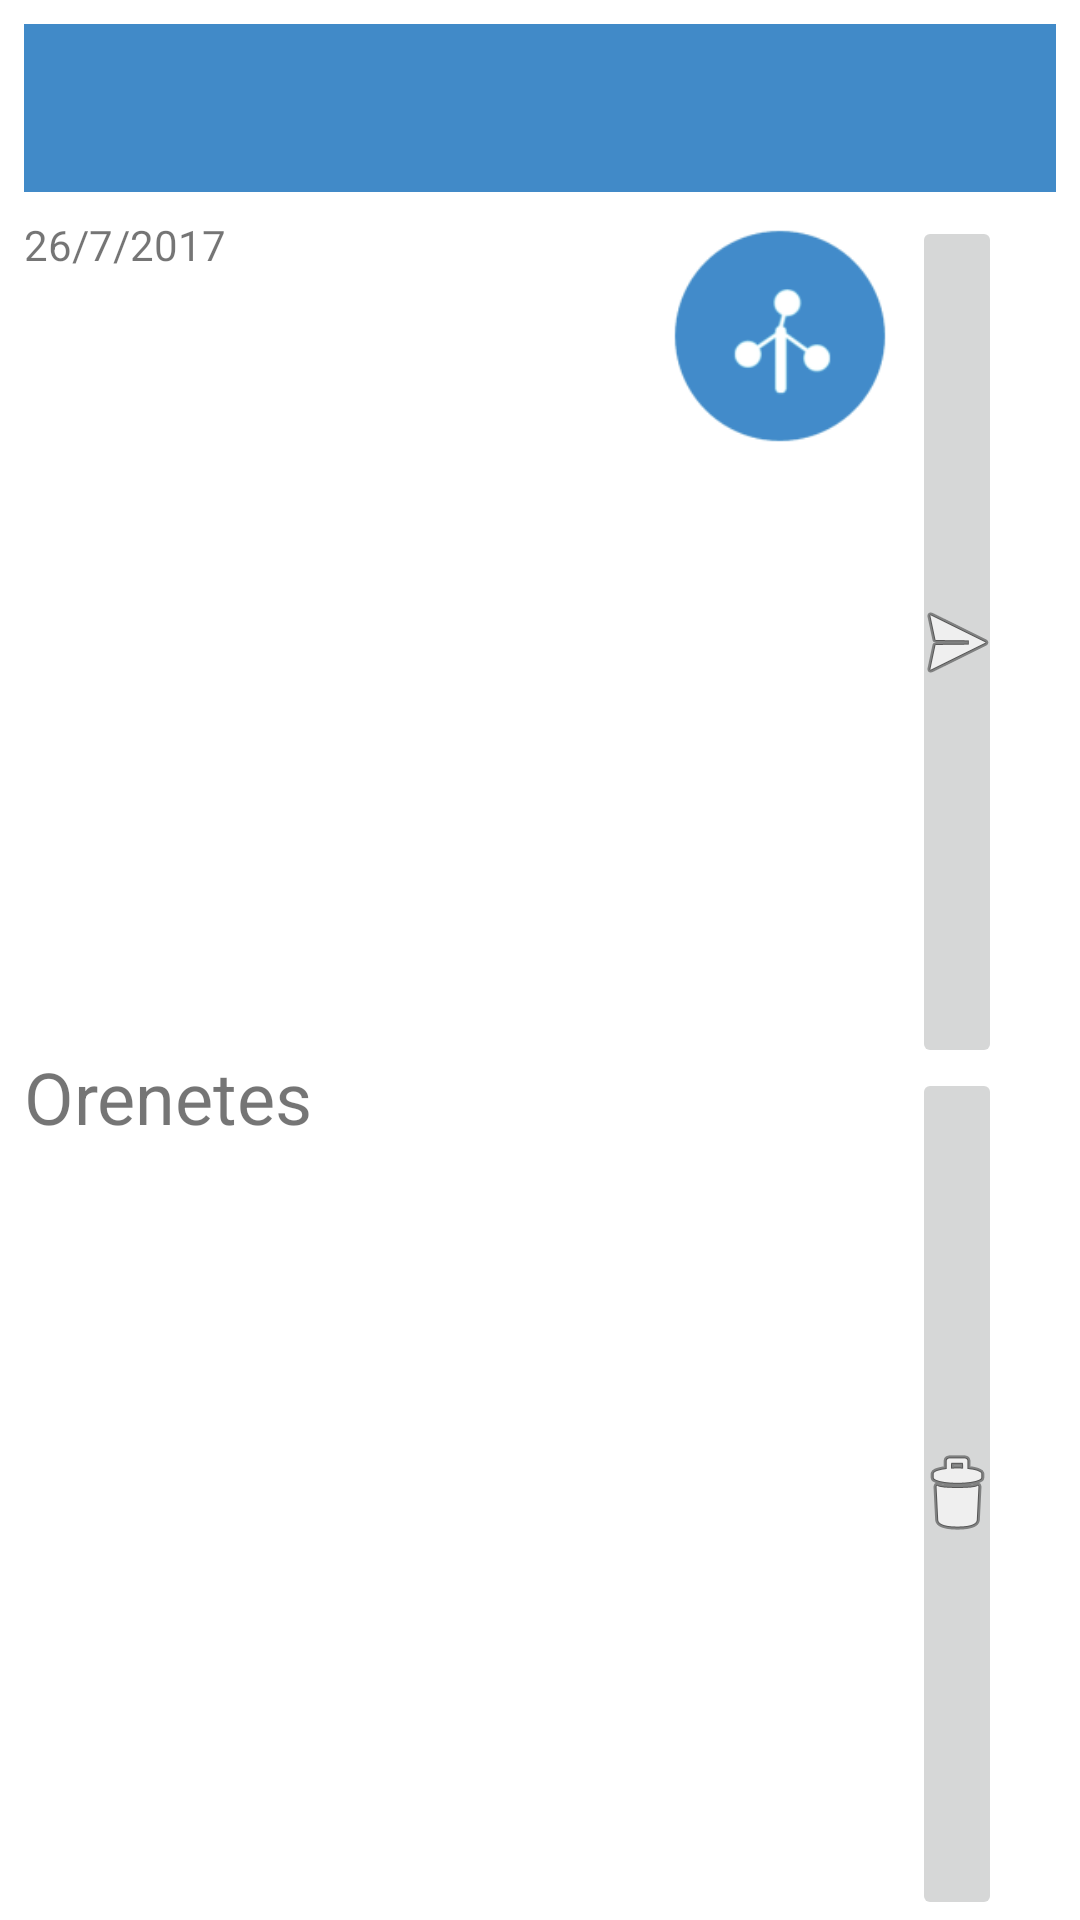

Write the Android layout XML for this screen, with the resource values it uses.
<!-- AndroidManifest.xml: application theme Theme.AppTheme.DayNight.NoActionBar -->
<!-- res/layout/pendents_enviar.xml -->
<?xml version="1.0" encoding="utf-8"?>
<LinearLayout xmlns:android="http://schemas.android.com/apk/res/android"
    xmlns:app="http://schemas.android.com/apk/res-auto"
    xmlns:tools="http://schemas.android.com/tools"
    android:layout_width="match_parent"
    android:layout_height="wrap_content"
    android:orientation="vertical">

    <android.support.v7.widget.Toolbar
        android:id="@+id/toolbar"
        android:layout_width="match_parent"
        android:layout_height="56dp"
        android:layout_marginEnd="8dp"
        android:layout_marginLeft="8dp"
        android:layout_marginRight="8dp"
        android:layout_marginStart="8dp"
        android:layout_marginTop="8dp"
        android:background="?attr/colorPrimary"
        app:layout_constraintHorizontal_bias="1.0"
        app:layout_constraintLeft_toLeftOf="parent"
        app:layout_constraintRight_toRightOf="parent"
        app:layout_constraintTop_toTopOf="parent"
        app:popupTheme="@style/AppTheme.PopupOverlay"
        tools:layout_constraintLeft_creator="1"
        tools:layout_constraintRight_creator="1"
        tools:layout_constraintTop_creator="1" />

    <LinearLayout
        android:layout_width="match_parent"
        android:layout_height="match_parent"
        android:layout_marginEnd="8dp"
        android:layout_marginLeft="8dp"
        android:layout_marginRight="8dp"
        android:layout_marginStart="8dp"
        android:layout_marginTop="8dp"
        android:orientation="horizontal">

        <LinearLayout
            android:layout_width="200sp"
            android:layout_height="match_parent"
            android:layout_weight="1"
            android:orientation="vertical">

            <TextView
                android:id="@+id/txtData2"
                android:layout_width="match_parent"
                android:layout_height="wrap_content"
                android:layout_weight="1"
                android:ems="10"
                android:inputType="datetime"
                android:text="26/7/2017"
                android:textSize="14sp" />

            <TextView
                android:id="@+id/txtFenomen2"
                android:layout_width="wrap_content"
                android:layout_height="wrap_content"
                android:layout_weight="1"
                android:ems="10"
                android:inputType="none"
                android:text="Orenetes"
                android:textSize="24sp" />
        </LinearLayout>

        <ImageView
            android:id="@+id/imgMiniatura2"
            android:layout_width="80sp"
            android:layout_height="80sp"
            android:layout_weight="1"
            app:srcCompat="@mipmap/ic_launcher" />

        <LinearLayout
            android:layout_width="40sp"
            android:layout_height="match_parent"
            android:layout_weight="1"
            android:orientation="vertical">

            <ImageButton
                android:id="@+id/imgEnviar2"
                android:layout_width="30dp"
                android:layout_height="30dp"
                android:layout_weight="1"
                app:srcCompat="@android:drawable/ic_menu_send" />

            <ImageButton
                android:id="@+id/imgEsborrar2"
                android:layout_width="30dp"
                android:layout_height="30dp"
                android:layout_weight="1"
                app:srcCompat="@android:drawable/ic_menu_delete" />
        </LinearLayout>

    </LinearLayout>

    <LinearLayout
        android:layout_width="match_parent"
        android:layout_height="match_parent"
        android:layout_marginEnd="8dp"
        android:layout_marginLeft="8dp"
        android:layout_marginRight="8dp"
        android:layout_marginStart="8dp"
        android:layout_marginTop="8dp"
        android:orientation="horizontal">

        <LinearLayout
            android:layout_width="200sp"
            android:layout_height="match_parent"
            android:layout_weight="1"
            android:orientation="vertical">

            <TextView
                android:id="@+id/txtData3"
                android:layout_width="match_parent"
                android:layout_height="wrap_content"
                android:layout_weight="1"
                android:ems="10"
                android:inputType="datetime"
                android:text="26/7/2017"
                android:textSize="14sp" />

            <TextView
                android:id="@+id/txtFenomen3"
                android:layout_width="wrap_content"
                android:layout_height="wrap_content"
                android:layout_weight="1"
                android:ems="10"
                android:inputType="none"
                android:text="Orenetes"
                android:textSize="24sp" />
        </LinearLayout>

        <ImageView
            android:id="@+id/imgMiniatura3"
            android:layout_width="80sp"
            android:layout_height="80sp"
            android:layout_weight="1"
            app:srcCompat="@mipmap/ic_launcher" />

        <LinearLayout
            android:layout_width="40sp"
            android:layout_height="match_parent"
            android:layout_weight="1"
            android:orientation="vertical">

            <ImageButton
                android:id="@+id/imgEnviar3"
                android:layout_width="30dp"
                android:layout_height="30dp"
                android:layout_weight="1"
                app:srcCompat="@android:drawable/ic_menu_send" />

            <ImageButton
                android:id="@+id/imgEsborrar3"
                android:layout_width="30dp"
                android:layout_height="30dp"
                android:layout_weight="1"
                app:srcCompat="@android:drawable/ic_menu_delete" />
        </LinearLayout>

    </LinearLayout>

    <LinearLayout
        android:layout_width="match_parent"
        android:layout_height="match_parent"
        android:layout_marginEnd="8dp"
        android:layout_marginLeft="8dp"
        android:layout_marginRight="8dp"
        android:layout_marginStart="8dp"
        android:layout_marginTop="8dp"
        android:orientation="horizontal">

        <LinearLayout
            android:layout_width="200sp"
            android:layout_height="match_parent"
            android:layout_weight="1"
            android:orientation="vertical">

            <TextView
                android:id="@+id/txtData"
                android:layout_width="match_parent"
                android:layout_height="wrap_content"
                android:layout_weight="1"
                android:ems="10"
                android:inputType="datetime"
                android:text="26/7/2017"
                android:textSize="14sp" />

            <TextView
                android:id="@+id/txtFenomen"
                android:layout_width="wrap_content"
                android:layout_height="wrap_content"
                android:layout_weight="1"
                android:ems="10"
                android:inputType="none"
                android:text="Orenetes"
                android:textSize="24sp" />
        </LinearLayout>

        <ImageView
            android:id="@+id/imgMiniatura"
            android:layout_width="80sp"
            android:layout_height="80sp"
            android:layout_weight="1"
            app:srcCompat="@mipmap/ic_launcher" />

        <LinearLayout
            android:layout_width="40sp"
            android:layout_height="match_parent"
            android:layout_weight="1"
            android:orientation="vertical">

            <ImageButton
                android:id="@+id/imgEnviar"
                android:layout_width="30dp"
                android:layout_height="30dp"
                android:layout_weight="1"
                app:srcCompat="@android:drawable/ic_menu_send" />

            <ImageButton
                android:id="@+id/imgEsborrar"
                android:layout_width="30dp"
                android:layout_height="30dp"
                android:layout_weight="1"
                app:srcCompat="@android:drawable/ic_menu_delete" />
        </LinearLayout>

    </LinearLayout>


</LinearLayout>
<!-- resources referenced by this layout -->
<resources>
  <!-- mipmap ic_launcher: png bitmap (mipmap-hdpi, 1758 bytes) -->
  <style name="AppTheme.PopupOverlay" parent="ThemeOverlay.AppCompat.Light" />
  <style name="Theme.AppTheme.DayNight.NoActionBar" parent="Theme.AppCompat.DayNight.NoActionBar">
          <item name="android:colorBackground">@color/blanc</item>
          <item name="colorPrimary">@color/colorAccent</item>
      </style>
  <color name="blanc">#ffffff</color>
  <color name="colorAccent">#418ac8</color>
</resources>
